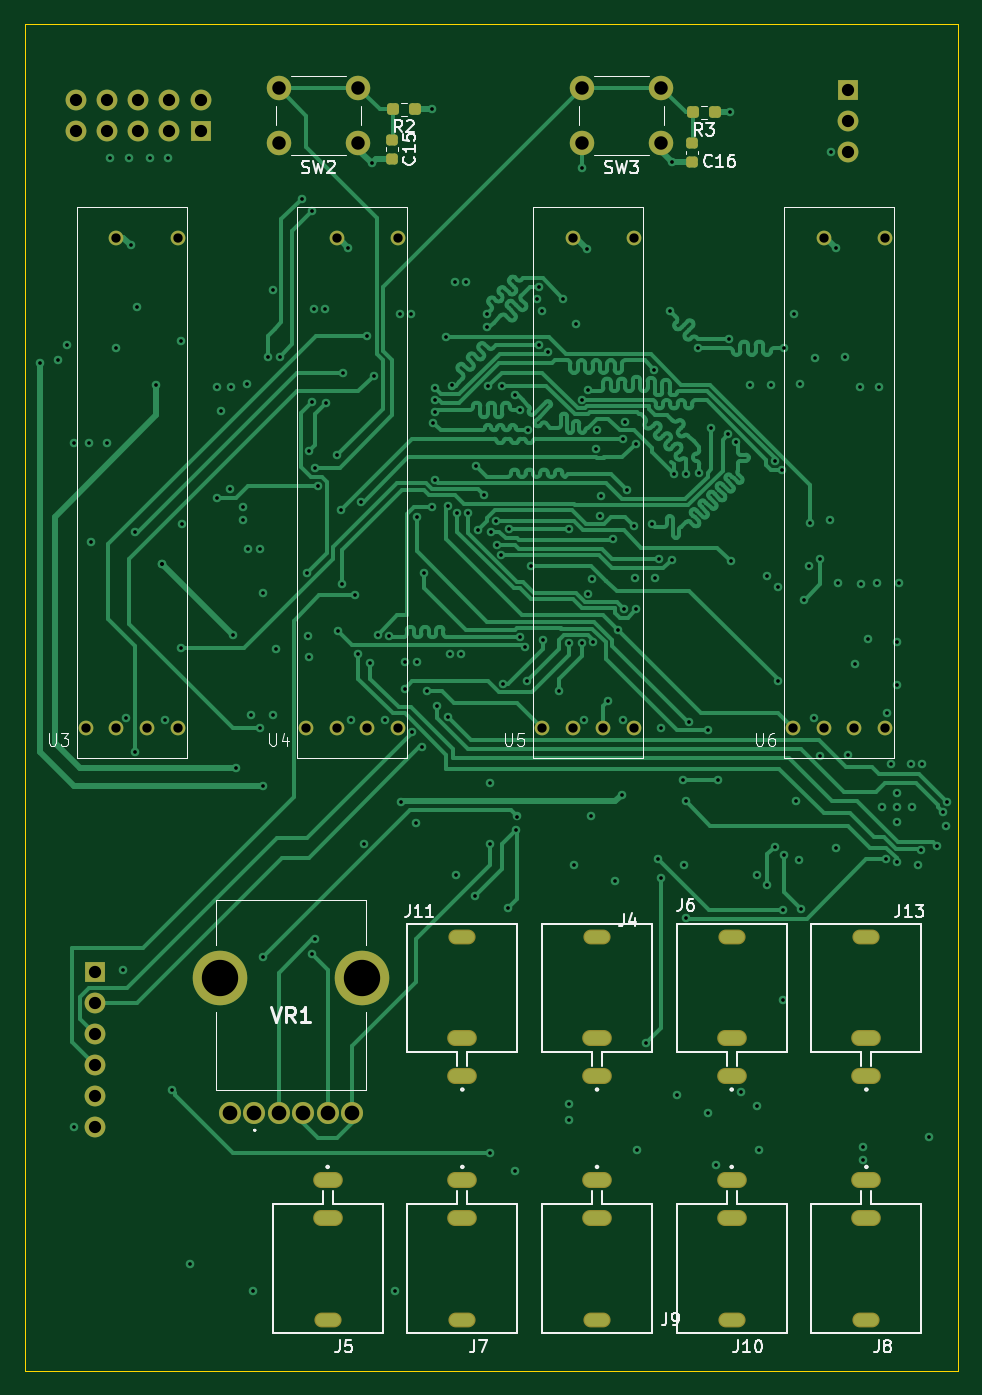
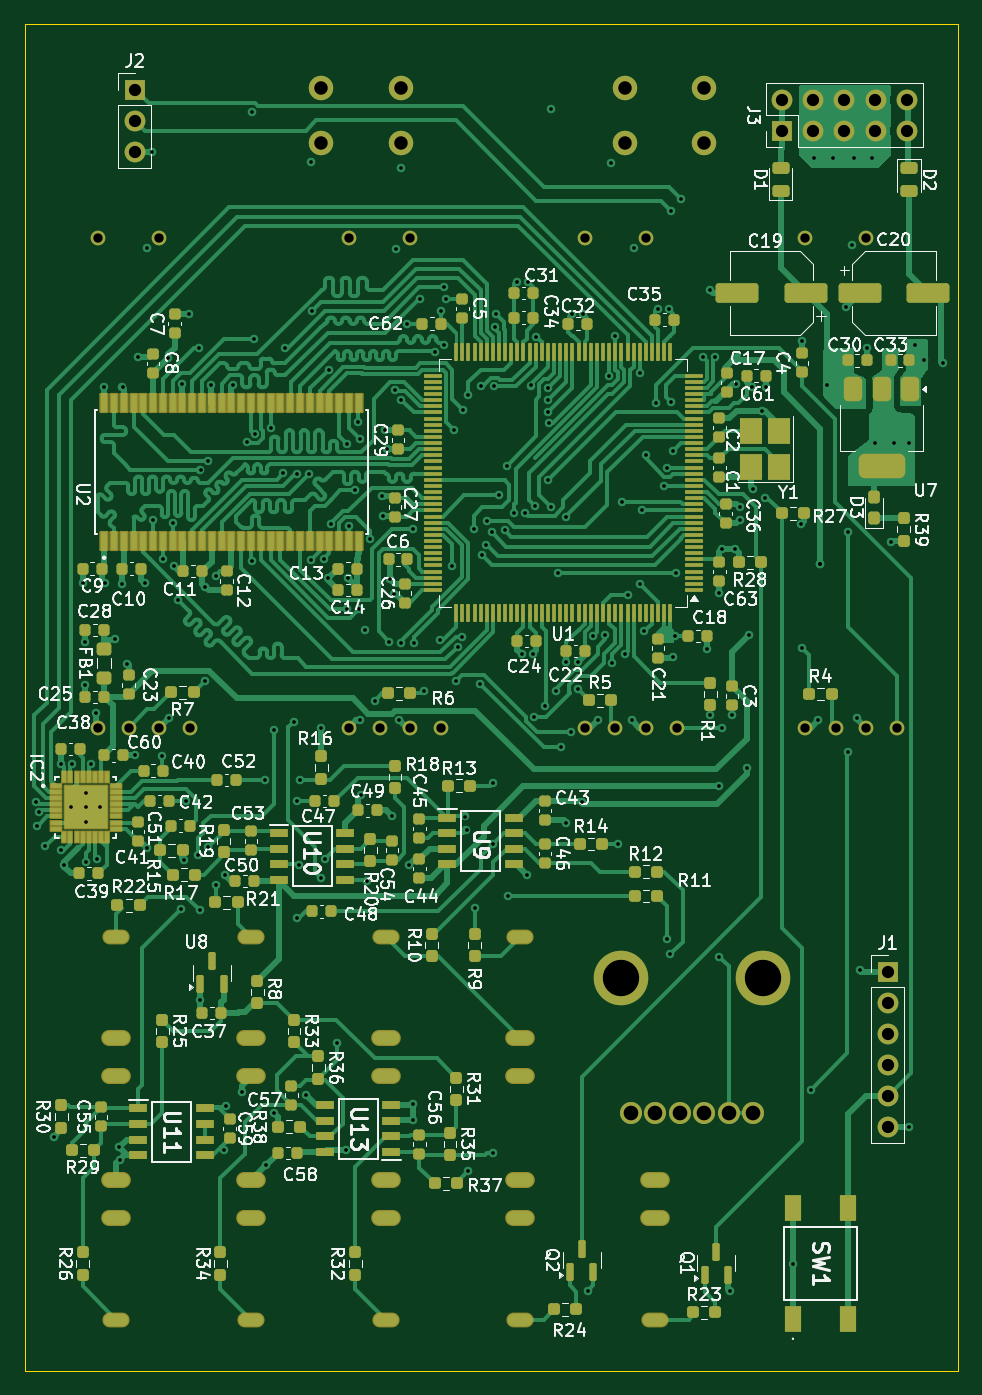
Circuit board: 12 layer files. Board 76.2 x 110.0 mm.
- bottom_copper: aware01_h7-B_Cu.gbr (160204 bytes)
- bottom_mask: aware01_h7-B_Mask.gbr (21347 bytes)
- paste: aware01_h7-B_Paste.gbr (18565 bytes)
- bottom_silk: aware01_h7-B_Silkscreen.gbr (219834 bytes)
- outline: aware01_h7-Edge_Cuts.gbr (610 bytes)
- top_copper: aware01_h7-F_Cu.gbr (77499 bytes)
- top_mask: aware01_h7-F_Mask.gbr (4386 bytes)
- paste: aware01_h7-F_Paste.gbr (1488 bytes)
- top_silk: aware01_h7-F_Silkscreen.gbr (33339 bytes)
- inner_copper: aware01_h7-GND.gbr (407011 bytes)
- drill: aware01_h7-NPTH.drl (265 bytes)
- drill: aware01_h7-PTH.drl (7539 bytes)

=== bottom_copper: aware01_h7-B_Cu.gbr (160204 bytes, source omitted) ===
=== bottom_mask: aware01_h7-B_Mask.gbr (21347 bytes, source omitted) ===
=== paste: aware01_h7-B_Paste.gbr (18565 bytes, source omitted) ===
=== bottom_silk: aware01_h7-B_Silkscreen.gbr (219834 bytes, source omitted) ===
=== outline: aware01_h7-Edge_Cuts.gbr ===
%TF.GenerationSoftware,KiCad,Pcbnew,8.0.8*%
%TF.CreationDate,2025-01-25T01:21:00+01:00*%
%TF.ProjectId,aware01_h7,61776172-6530-4315-9f68-372e6b696361,rev?*%
%TF.SameCoordinates,Original*%
%TF.FileFunction,Profile,NP*%
%FSLAX46Y46*%
G04 Gerber Fmt 4.6, Leading zero omitted, Abs format (unit mm)*
G04 Created by KiCad (PCBNEW 8.0.8) date 2025-01-25 01:21:00*
%MOMM*%
%LPD*%
G01*
G04 APERTURE LIST*
%TA.AperFunction,Profile*%
%ADD10C,0.050000*%
%TD*%
G04 APERTURE END LIST*
D10*
X161750000Y-35500000D02*
X238000000Y-35500000D01*
X238000000Y-145500000D01*
X161750000Y-145500000D01*
X161750000Y-35500000D01*
M02*

=== top_copper: aware01_h7-F_Cu.gbr (77499 bytes, source omitted) ===
=== top_mask: aware01_h7-F_Mask.gbr ===
%TF.GenerationSoftware,KiCad,Pcbnew,8.0.8*%
%TF.CreationDate,2025-01-25T01:21:00+01:00*%
%TF.ProjectId,aware01_h7,61776172-6530-4315-9f68-372e6b696361,rev?*%
%TF.SameCoordinates,Original*%
%TF.FileFunction,Soldermask,Top*%
%TF.FilePolarity,Negative*%
%FSLAX46Y46*%
G04 Gerber Fmt 4.6, Leading zero omitted, Abs format (unit mm)*
G04 Created by KiCad (PCBNEW 8.0.8) date 2025-01-25 01:21:00*
%MOMM*%
%LPD*%
G01*
G04 APERTURE LIST*
G04 Aperture macros list*
%AMRoundRect*
0 Rectangle with rounded corners*
0 $1 Rounding radius*
0 $2 $3 $4 $5 $6 $7 $8 $9 X,Y pos of 4 corners*
0 Add a 4 corners polygon primitive as box body*
4,1,4,$2,$3,$4,$5,$6,$7,$8,$9,$2,$3,0*
0 Add four circle primitives for the rounded corners*
1,1,$1+$1,$2,$3*
1,1,$1+$1,$4,$5*
1,1,$1+$1,$6,$7*
1,1,$1+$1,$8,$9*
0 Add four rect primitives between the rounded corners*
20,1,$1+$1,$2,$3,$4,$5,0*
20,1,$1+$1,$4,$5,$6,$7,0*
20,1,$1+$1,$6,$7,$8,$9,0*
20,1,$1+$1,$8,$9,$2,$3,0*%
G04 Aperture macros list end*
%ADD10C,1.200000*%
%ADD11RoundRect,0.225000X-0.250000X0.225000X-0.250000X-0.225000X0.250000X-0.225000X0.250000X0.225000X0*%
%ADD12O,2.420000X1.312000*%
%ADD13O,2.220000X1.212000*%
%ADD14C,2.000000*%
%ADD15C,1.800000*%
%ADD16C,4.455000*%
%ADD17RoundRect,0.237500X0.250000X0.237500X-0.250000X0.237500X-0.250000X-0.237500X0.250000X-0.237500X0*%
%ADD18R,1.700000X1.700000*%
%ADD19O,1.700000X1.700000*%
G04 APERTURE END LIST*
D10*
%TO.C,U4*%
X187250000Y-93000000D03*
X184750000Y-93000000D03*
X187250000Y-53000000D03*
X189750000Y-93000000D03*
X192250000Y-93000000D03*
X192250000Y-53000000D03*
%TD*%
%TO.C,U6*%
X227000000Y-93000000D03*
X224500000Y-93000000D03*
X227000000Y-53000000D03*
X229500000Y-93000000D03*
X232000000Y-93000000D03*
X232000000Y-53000000D03*
%TD*%
D11*
%TO.C,C15*%
X191750000Y-44975000D03*
X191750000Y-46525000D03*
%TD*%
D12*
%TO.C,J9*%
X208500000Y-129940000D03*
D13*
X208500000Y-141340000D03*
D12*
X208500000Y-133040000D03*
%TD*%
D11*
%TO.C,C16*%
X216250000Y-45225000D03*
X216250000Y-46775000D03*
%TD*%
D14*
%TO.C,SW3*%
X213750000Y-45250000D03*
X207250000Y-45250000D03*
X213750000Y-40750000D03*
X207250000Y-40750000D03*
%TD*%
D15*
%TO.C,VR1*%
X180500000Y-124475000D03*
X178500000Y-124475000D03*
X188500000Y-124475000D03*
X182500000Y-124475000D03*
X184500000Y-124475000D03*
X186500000Y-124475000D03*
D16*
X177700000Y-113475000D03*
X189300000Y-113475000D03*
%TD*%
D10*
%TO.C,U3*%
X169250000Y-93000000D03*
X166750000Y-93000000D03*
X169250000Y-53000000D03*
X171750000Y-93000000D03*
X174250000Y-93000000D03*
X174250000Y-53000000D03*
%TD*%
D17*
%TO.C,R2*%
X193662500Y-42500000D03*
X191837500Y-42500000D03*
%TD*%
D12*
%TO.C,J13*%
X230500000Y-121480000D03*
D13*
X230500000Y-110080000D03*
D12*
X230500000Y-118380000D03*
%TD*%
%TO.C,J8*%
X230500000Y-129940000D03*
D13*
X230500000Y-141340000D03*
D12*
X230500000Y-133040000D03*
%TD*%
%TO.C,J4*%
X208500000Y-121480000D03*
D13*
X208500000Y-110080000D03*
D12*
X208500000Y-118380000D03*
%TD*%
D17*
%TO.C,R3*%
X218162500Y-42750000D03*
X216337500Y-42750000D03*
%TD*%
D12*
%TO.C,J5*%
X186500000Y-129940000D03*
D13*
X186500000Y-141340000D03*
D12*
X186500000Y-133040000D03*
%TD*%
%TO.C,J11*%
X197500000Y-121480000D03*
D13*
X197500000Y-110080000D03*
D12*
X197500000Y-118380000D03*
%TD*%
%TO.C,J7*%
X197500000Y-129940000D03*
D13*
X197500000Y-141340000D03*
D12*
X197500000Y-133040000D03*
%TD*%
D10*
%TO.C,U5*%
X211500000Y-53000000D03*
X211500000Y-93000000D03*
X209000000Y-93000000D03*
X206500000Y-53000000D03*
X204000000Y-93000000D03*
X206500000Y-93000000D03*
%TD*%
D14*
%TO.C,SW2*%
X189000000Y-45250000D03*
X182500000Y-45250000D03*
X189000000Y-40750000D03*
X182500000Y-40750000D03*
%TD*%
D12*
%TO.C,J10*%
X219500000Y-129940000D03*
D13*
X219500000Y-141340000D03*
D12*
X219500000Y-133040000D03*
%TD*%
%TO.C,J6*%
X219500000Y-121480000D03*
D13*
X219500000Y-110080000D03*
D12*
X219500000Y-118380000D03*
%TD*%
D18*
%TO.C,J2*%
X229000000Y-40875000D03*
D19*
X229000000Y-43415000D03*
X229000000Y-45955000D03*
%TD*%
D18*
%TO.C,J1*%
X167500000Y-112920000D03*
D19*
X167500000Y-115460000D03*
X167500000Y-118000000D03*
X167500000Y-120540000D03*
X167500000Y-123080000D03*
X167500000Y-125620000D03*
%TD*%
D18*
%TO.C,J3*%
X176120000Y-44250000D03*
D19*
X176120000Y-41710000D03*
X173580000Y-44250000D03*
X173580000Y-41710000D03*
X171040000Y-44250000D03*
X171040000Y-41710000D03*
X168500000Y-44250000D03*
X168500000Y-41710000D03*
X165960000Y-44250000D03*
X165960000Y-41710000D03*
%TD*%
M02*

=== paste: aware01_h7-F_Paste.gbr (1488 bytes, source withheld) ===
=== top_silk: aware01_h7-F_Silkscreen.gbr (33339 bytes, source omitted) ===
=== inner_copper: aware01_h7-GND.gbr (407011 bytes, source omitted) ===
=== drill: aware01_h7-NPTH.drl ===
M48
; DRILL file {KiCad 8.0.8} date 2025-01-25T01:21:04+0100
; FORMAT={-:-/ absolute / inch / decimal}
; #@! TF.CreationDate,2025-01-25T01:21:04+01:00
; #@! TF.GenerationSoftware,Kicad,Pcbnew,8.0.8
; #@! TF.FileFunction,NonPlated,1,4,NPTH
FMAT,2
INCH
%
G90
G05
M30

=== drill: aware01_h7-PTH.drl (7539 bytes, source omitted) ===
